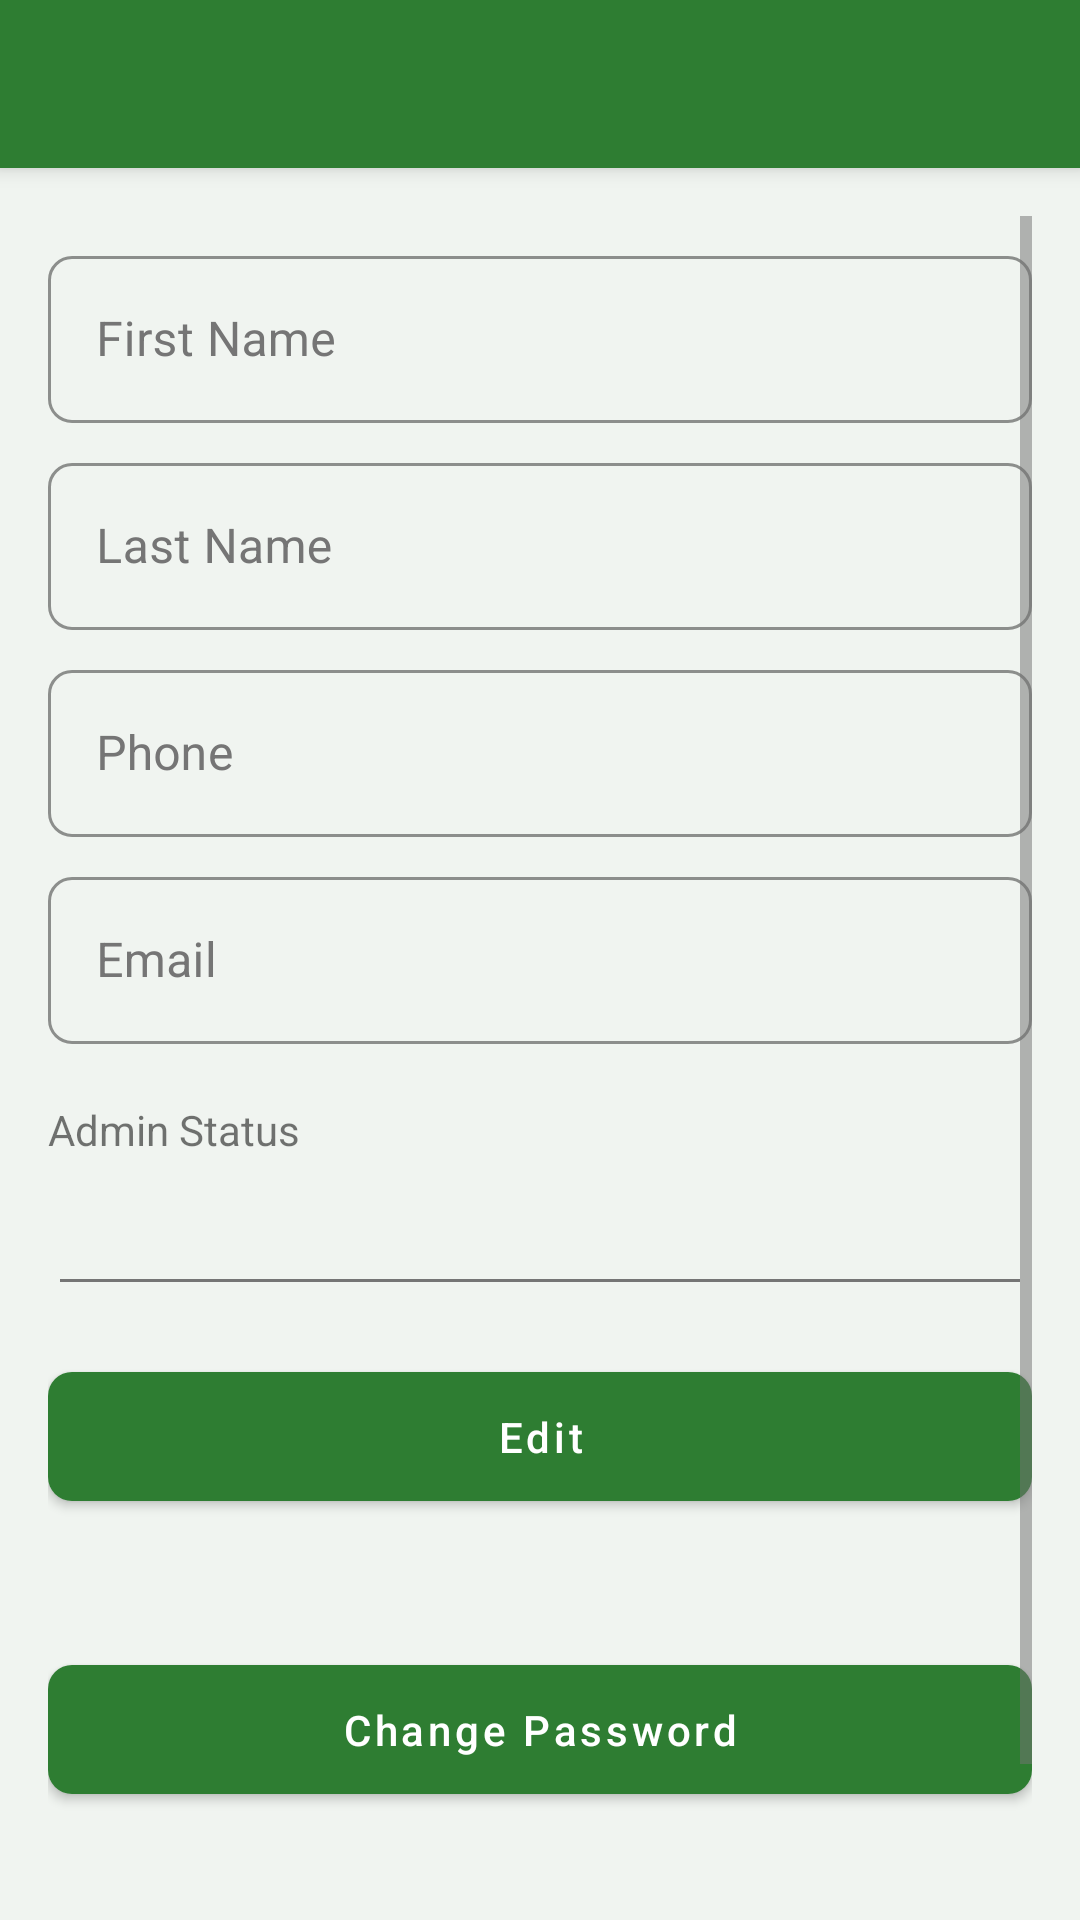

Write the Android layout XML for this screen, with the resource values it uses.
<!-- AndroidManifest.xml: application theme Theme.YanivProject -->
<!-- res/layout/activity_user_details.xml -->
<?xml version="1.0" encoding="utf-8"?>
<androidx.drawerlayout.widget.DrawerLayout xmlns:android="http://schemas.android.com/apk/res/android"
    xmlns:app="http://schemas.android.com/apk/res-auto"
    android:id="@+id/drawer_layout"
    android:layout_width="match_parent"
    android:layout_height="match_parent">

    <LinearLayout
        android:layout_width="match_parent"
        android:layout_height="match_parent"
        android:orientation="vertical">

        <androidx.appcompat.widget.Toolbar
            android:id="@+id/toolbar"
            android:layout_width="match_parent"
            android:layout_height="?attr/actionBarSize"
            android:background="?attr/colorPrimary"
            android:elevation="4dp"
            android:theme="@style/ThemeOverlay.AppCompat.ActionBar"
            app:popupTheme="@style/ThemeOverlay.AppCompat.Light" />

        <ScrollView
            android:layout_width="match_parent"
            android:layout_height="match_parent"
            android:padding="16dp"
            android:id="@+id/main">

            <LinearLayout
                android:layout_width="match_parent"
                android:layout_height="wrap_content"
                android:orientation="vertical">

                

                <com.google.android.material.textfield.TextInputLayout
                    android:layout_width="match_parent"
                    android:layout_height="wrap_content"
                    android:layout_marginTop="8dp">

                    <EditText
                        android:id="@+id/etFirstName"
                        android:layout_width="match_parent"
                        android:layout_height="wrap_content"
                        android:enabled="false"
                        android:hint="First Name"/>
                </com.google.android.material.textfield.TextInputLayout>

                <com.google.android.material.textfield.TextInputLayout
                    android:layout_width="match_parent"
                    android:layout_height="wrap_content"
                    android:layout_marginTop="8dp">

                    <EditText
                        android:id="@+id/etLastName"
                        android:layout_width="match_parent"
                        android:layout_height="wrap_content"
                        android:enabled="false"
                        android:hint="Last Name"/>
                </com.google.android.material.textfield.TextInputLayout>

                <com.google.android.material.textfield.TextInputLayout
                    android:layout_width="match_parent"
                    android:layout_height="wrap_content"
                    android:layout_marginTop="8dp">

                    <EditText
                        android:id="@+id/etPhone"
                        android:layout_width="match_parent"
                        android:layout_height="wrap_content"
                        android:enabled="false"
                        android:hint="Phone"/>
                </com.google.android.material.textfield.TextInputLayout>

                <com.google.android.material.textfield.TextInputLayout
                    android:layout_width="match_parent"
                    android:layout_height="wrap_content"
                    android:layout_marginTop="8dp">

                    <EditText
                        android:id="@+id/etEmail"
                        android:layout_width="match_parent"
                        android:layout_height="wrap_content"
                        android:enabled="false"
                        android:hint="Email"/>
                </com.google.android.material.textfield.TextInputLayout>

                <TextView
                    android:layout_width="match_parent"
                    android:layout_height="wrap_content"
                    android:enabled="false"/>

                <TextView
                    android:layout_width="wrap_content"
                    android:layout_height="wrap_content"
                    android:text="Admin Status"/>

                <EditText
                    android:id="@+id/etIsAdmin"
                    android:layout_width="match_parent"
                    android:layout_height="wrap_content"
                    android:enabled="false"
                    android:layout_marginTop="8dp"/>

                
                <Button
                    android:id="@+id/btnEdit"
                    android:layout_width="match_parent"
                    android:layout_height="wrap_content"
                    android:text="Edit"
                    android:layout_marginTop="16dp"/>

                <Button
                    android:id="@+id/btnUpdate"
                    android:layout_width="match_parent"
                    android:layout_height="wrap_content"
                    android:text="Update"
                    android:visibility="gone"
                    android:layout_marginTop="16dp"/>

                
                <com.google.android.material.textfield.TextInputLayout
                    android:layout_width="match_parent"
                    android:layout_height="wrap_content"
                    android:layout_marginTop="8dp">

                    <EditText
                        android:id="@+id/etCurrentPassword"
                        android:layout_width="match_parent"
                        android:layout_height="wrap_content"
                        android:hint="Current Password"
                        android:inputType="textPassword"
                        android:visibility="gone"/>
                </com.google.android.material.textfield.TextInputLayout>

                <com.google.android.material.textfield.TextInputLayout
                    android:layout_width="match_parent"
                    android:layout_height="wrap_content"
                    android:layout_marginTop="8dp">

                    <EditText
                        android:id="@+id/etNewPassword"
                        android:layout_width="match_parent"
                        android:layout_height="wrap_content"
                        android:hint="New Password"
                        android:inputType="textPassword"
                        android:visibility="gone"/>
                </com.google.android.material.textfield.TextInputLayout>

                <Button
                    android:id="@+id/btnChangePassword"
                    android:layout_width="match_parent"
                    android:layout_height="wrap_content"
                    android:layout_marginTop="16dp"
                    android:text="Change Password" />

                <Button
                    android:id="@+id/btnBack"
                    android:layout_width="wrap_content"
                    android:layout_height="wrap_content"
                    android:layout_marginTop="16dp"
                    android:onClick="goBack"
                    android:text="חזור"
                    android:textSize="18sp" />
            </LinearLayout>
        </ScrollView>

    </LinearLayout>

    <com.google.android.material.navigation.NavigationView
        android:id="@+id/nav_view"
        android:layout_width="wrap_content"
        android:layout_height="match_parent"
        android:layout_gravity="start"
        android:background="@color/white"
        android:fitsSystemWindows="true"
        app:menu="@menu/menus" />

</androidx.drawerlayout.widget.DrawerLayout>
<!-- resources referenced by this layout -->
<resources>
  <color name="white">#FFFFFF</color>
  <color name="colorPrimary">#2E7D32</color>
  <color name="colorPrimaryDark">#1B5E20</color>
  <color name="colorAccent">#FFD700</color>
  <style name="AppButton" parent="Widget.MaterialComponents.Button">
          <item name="android:textColor">@color/white</item>
          <item name="android:textAllCaps">false</item>
          <item name="android:paddingStart">16dp</item>
          <item name="android:paddingEnd">16dp</item>
          <item name="android:paddingTop">12dp</item>
          <item name="android:paddingBottom">12dp</item>
          <item name="backgroundTint">@color/colorPrimary</item>
          <item name="cornerRadius">8dp</item>
          <item name="rippleColor">@color/gold_dark</item>
      </style>
  <style name="AppEditText" parent="Widget.MaterialComponents.TextInputLayout.OutlinedBox">
          <item name="boxStrokeColor">@color/colorPrimary</item>
          <item name="hintTextColor">@color/colorPrimary</item>
          <item name="android:textColorHint">@color/textSecondary</item>
          <item name="android:textColor">@color/textPrimary</item>
          <item name="boxCornerRadiusBottomEnd">8dp</item>
          <item name="boxCornerRadiusBottomStart">8dp</item>
          <item name="boxCornerRadiusTopEnd">8dp</item>
          <item name="boxCornerRadiusTopStart">8dp</item>
      </style>
  <style name="TextAppearance.App.Headline1" parent="TextAppearance.MaterialComponents.Headline1">
          <item name="android:textColor">@color/textPrimary</item>
          <item name="android:textSize">24sp</item>
          <item name="android:textStyle">bold</item>
      </style>
  <style name="TextAppearance.App.Headline2" parent="TextAppearance.MaterialComponents.Headline2">
          <item name="android:textColor">@color/textPrimary</item>
          <item name="android:textSize">20sp</item>
          <item name="android:textStyle">bold</item>
      </style>
  <style name="TextAppearance.App.Body1" parent="TextAppearance.MaterialComponents.Body1">
          <item name="android:textColor">@color/textPrimary</item>
          <item name="android:textSize">16sp</item>
      </style>
  <style name="TextAppearance.App.Body2" parent="TextAppearance.MaterialComponents.Body2">
          <item name="android:textColor">@color/textSecondary</item>
          <item name="android:textSize">14sp</item>
      </style>
  <color name="textPrimary">#212121</color>
  <color name="textSecondary">#757575</color>
  <color name="background">#F0F4F0</color>
  <style name="DrawerArrowStyle" parent="Widget.AppCompat.DrawerArrowToggle">
          <item name="color">@color/white</item>
      </style>
  <color name="gold_dark">#B8860B</color>
</resources>
